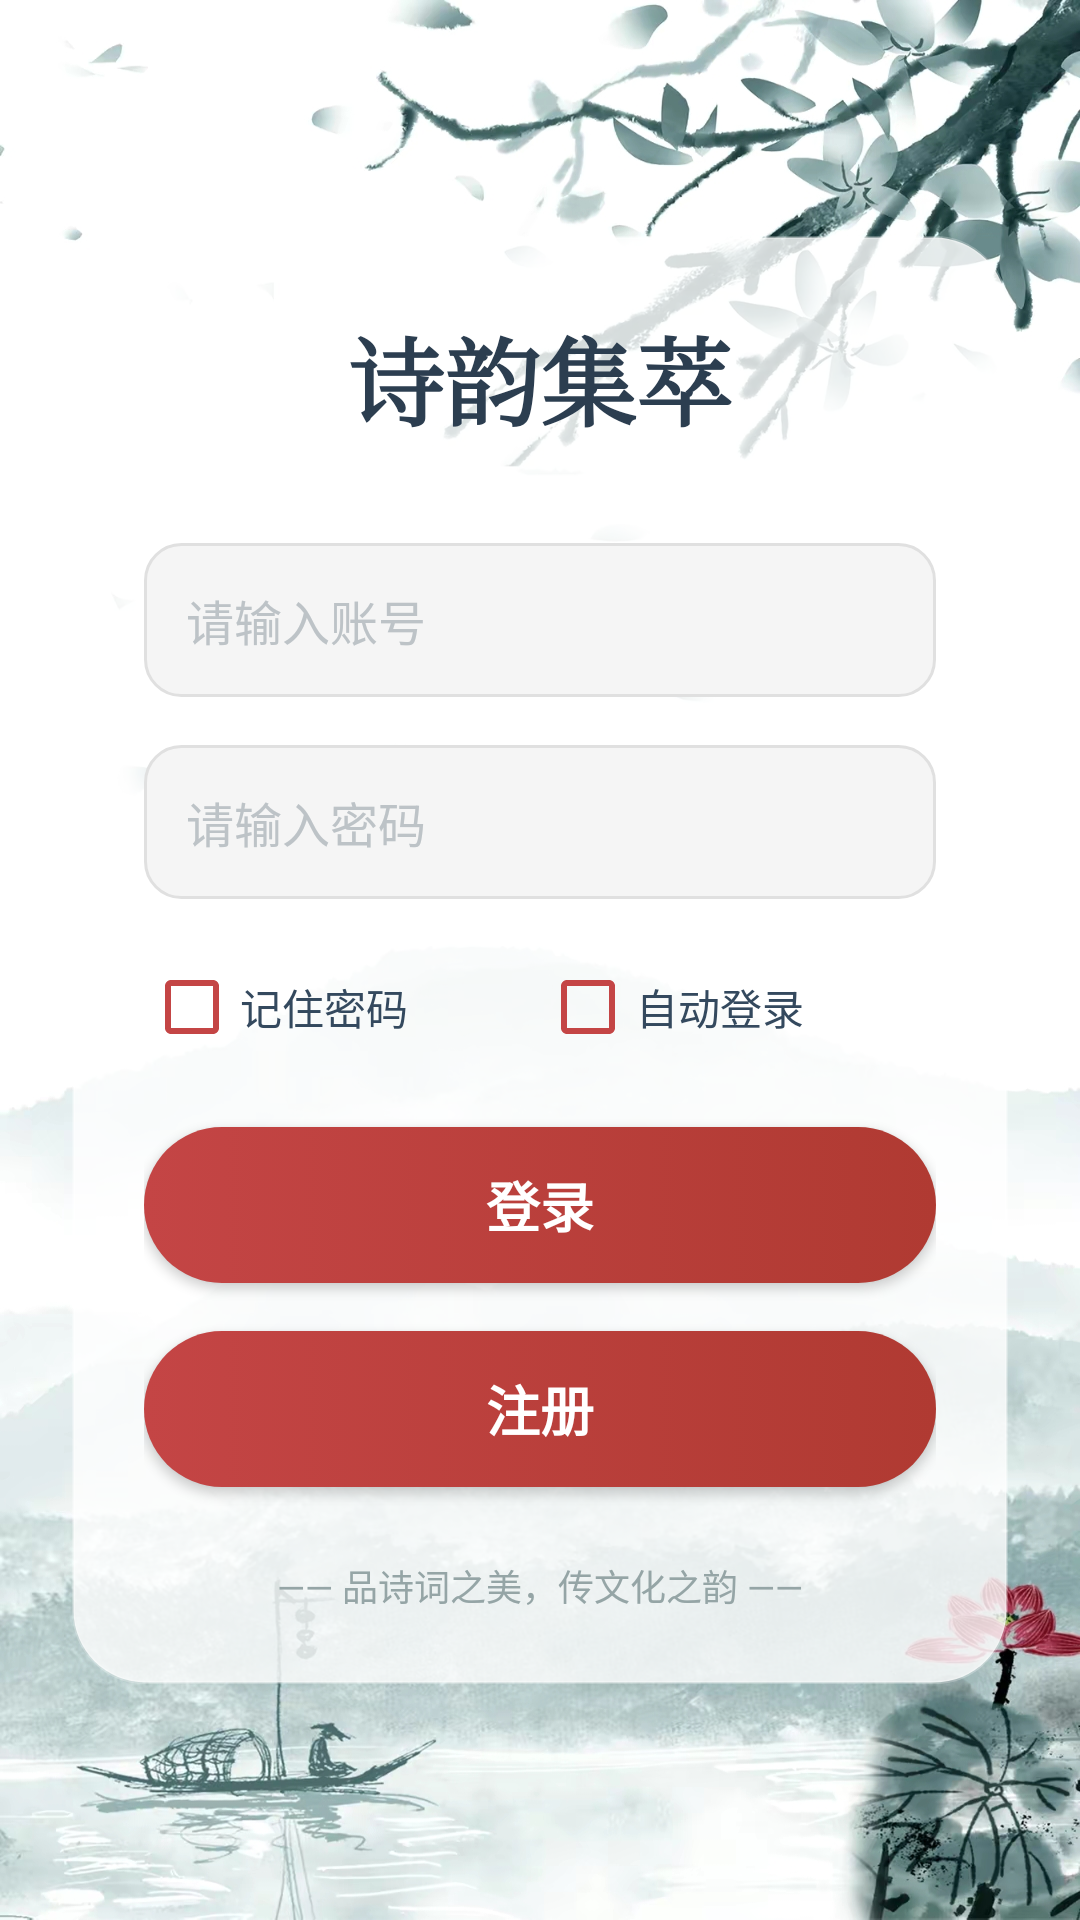

This screen was rendered from an Android layout file. Write that file and the resources it references.
<!-- AndroidManifest.xml: application theme AppTheme -->
<!-- res/layout/activity_login.xml -->
<?xml version="1.0" encoding="utf-8"?>
<FrameLayout xmlns:android="http://schemas.android.com/apk/res/android"
    android:layout_width="match_parent"
    android:layout_height="match_parent"
    android:background="@drawable/backbg0"
    android:padding="24dp">

    
    <ScrollView
        android:layout_width="match_parent"
        android:layout_height="wrap_content"
        android:layout_gravity="center"
        android:fillViewport="true">

        <LinearLayout
            android:layout_width="match_parent"
            android:layout_height="wrap_content"
            android:orientation="vertical"
            android:background="@drawable/bg_login_card"
            android:padding="24dp"
            android:paddingTop="36dp"
            android:paddingBottom="36dp"
            android:elevation="8dp">

            
            <TextView
                android:layout_width="match_parent"
                android:layout_height="wrap_content"
                android:text="诗韵集萃"
                android:textSize="32sp"
                android:textStyle="bold"
                android:fontFamily="serif"
                android:textColor="#2C3E50"
                android:gravity="center"
                android:layout_marginBottom="32dp" />

            
            <EditText
                android:id="@+id/username"
                android:layout_width="match_parent"
                android:layout_height="wrap_content"
                android:background="@drawable/bg_edittext_modern"
                android:hint="请输入账号"
                android:inputType="text"
                android:padding="14dp"
                android:textSize="16sp"
                android:textColor="#2C3E50"
                android:textColorHint="#BDC3C7"
                android:layout_marginBottom="16dp" />

            
            <EditText
                android:id="@+id/password"
                android:layout_width="match_parent"
                android:layout_height="wrap_content"
                android:background="@drawable/bg_edittext_focused"
                android:hint="请输入密码"
                android:inputType="textPassword"
                android:padding="14dp"
                android:textSize="16sp"
                android:textColor="#2C3E50"
                android:textColorHint="#BDC3C7"
                android:layout_marginBottom="20dp" />

            
            <LinearLayout
                android:layout_width="match_parent"
                android:layout_height="wrap_content"
                android:orientation="horizontal"
                android:gravity="center_vertical"
                android:layout_marginBottom="24dp"
                android:animateLayoutChanges="true"
                android:id="@+id/card_container">

                <CheckBox
                    android:id="@+id/remember"
                    android:layout_width="0dp"
                    android:layout_height="wrap_content"
                    android:layout_weight="1"
                    android:text="记住密码"
                    android:textSize="14sp"
                    android:textColor="#34495E"
                    android:buttonTint="#C44545" />

                <CheckBox
                    android:id="@+id/autologin"
                    android:layout_width="0dp"
                    android:layout_height="wrap_content"
                    android:layout_weight="1"
                    android:text="自动登录"
                    android:textSize="14sp"
                    android:textColor="#34495E"
                    android:buttonTint="#C44545" />
            </LinearLayout>

            
            <Button
                android:id="@+id/login"
                android:layout_width="match_parent"
                android:layout_height="52dp"
                android:background="@drawable/button_modern_primary"
                android:text="登录"
                android:textSize="18sp"
                android:textStyle="bold"
                android:textColor="#FFFFFF"
                android:layout_marginBottom="16dp" />

            
            <Button
                android:id="@+id/register"
                android:layout_width="match_parent"
                android:layout_height="52dp"
                android:background="@drawable/button_modern_primary"
                android:text="注册"
                android:textSize="18sp"
                android:textStyle="bold"
                android:textColor="#FFFFFF" />

            
            <TextView
                android:layout_width="match_parent"
                android:layout_height="wrap_content"
                android:text="—— 品诗词之美，传文化之韵 ——"
                android:textSize="12sp"
                android:textColor="#95A5A6"
                android:gravity="center"
                android:layout_marginTop="24dp" />

        </LinearLayout>
    </ScrollView>
</FrameLayout>
<!-- resources referenced by this layout -->
<resources>
  <!-- drawable backbg0: jpeg bitmap (drawable, 558019 bytes) -->
  <!-- drawable bg_edittext_focused (drawable) -->
  <?xml version="1.0" encoding="utf-8"?>
  <selector xmlns:android="http://schemas.android.com/apk/res/android">
      <item android:state_focused="true">
          <shape>
              <solid android:color="#FFFFFF" />
              <stroke android:width="2dp" android:color="#C44545" />
              <corners android:radius="12dp" />
          </shape>
      </item>
      <item>
          <shape>
              <solid android:color="#F5F5F5" />
              <stroke android:width="1dp" android:color="#E0E0E0" />
              <corners android:radius="12dp" />
          </shape>
      </item>
  </selector>
  <!-- drawable bg_edittext_modern (drawable) -->
  <?xml version="1.0" encoding="utf-8"?>
  <shape xmlns:android="http://schemas.android.com/apk/res/android">
      <solid android:color="#F5F5F5" />
      <corners android:radius="12dp" />
      <stroke
          android:width="1dp"
          android:color="#E0E0E0" />
      <padding
          android:left="16dp"
          android:top="12dp"
          android:right="16dp"
          android:bottom="12dp" />
  </shape>
  <!-- drawable bg_login_card (drawable) -->
  <?xml version="1.0" encoding="utf-8"?>
  <shape xmlns:android="http://schemas.android.com/apk/res/android">
      <solid android:color="#CCFFFFFF" />
      <corners android:radius="24dp" />
      <stroke
          android:width="1dp"
          android:color="#40FFFFFF" />
  </shape>
  <!-- drawable button_modern_primary (drawable) -->
  <?xml version="1.0" encoding="utf-8"?>
  <selector xmlns:android="http://schemas.android.com/apk/res/android">
      <item android:state_pressed="true">
          <shape>
              <gradient
                  android:startColor="#A0302A"
                  android:endColor="#B03A32"
                  android:angle="0" />
              <corners android:radius="28dp" />
          </shape>
      </item>
      <item>
          <shape>
              <gradient
                  android:startColor="#C44545"
                  android:endColor="#B03A32"
                  android:angle="0" />
              <corners android:radius="28dp" />
          </shape>
      </item>
  </selector>
  <style name="AppTheme" parent="Theme.AppCompat.Light.NoActionBar">
          
          <item name="colorPrimary">@color/colorPrimary</item>
          <item name="colorPrimaryDark">@color/colorPrimaryDark</item>
          <item name="colorAccent">@color/colorAccent</item>
      </style>
  <color name="colorPrimary">#FF018786</color>
  <color name="colorPrimaryDark">#FF018786</color>
  <color name="colorAccent">#03DAC5</color>
</resources>
